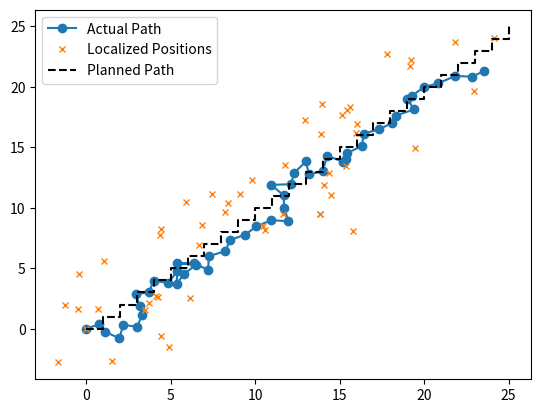

Write the Python code that produced this figure.
import numpy as np
import matplotlib.pyplot as plt
import math

steps = []
error_scale = 0.3  # Scale for movement error
localization_error_mean = 3.0  # Mean of the localization error in feet
localization_error_std = 1.0  # Standard deviation to approximate a 2-6 feet range
number_of_steps = 50
actual_trials = []
num_trials = 1

steps.append([0, 0])  # Initial step

# Generate planned path
for itr, step in enumerate(range(number_of_steps)):
    # Alternating steps between right and up
    if step % 2 == 0:
        steps.append([steps[itr][0] + 1, steps[itr][1]])
    else:
        steps.append([steps[itr][0], steps[itr][1] + 1])

steps = np.array(steps).T  # Transpose for plotting

for i in range(num_trials):
    actual_location = [(0, 0)]  # Start at the origin
    localized_position = [(0, 0)]  # Initial localization also at the origin

    for itr, step in enumerate(range(number_of_steps)):
        # Determine next target position from steps
        target_pos = steps[:, step + 1]  # +1 as steps includes the initial step

        # Movement error
        error = abs(np.random.normal() * error_scale)
        angle = np.random.uniform() * 360
        error_x = error * math.cos(math.radians(angle))
        error_y = error * math.sin(math.radians(angle))

        # Apply correction based on last localized position vs. target position
        correction = target_pos - np.array(localized_position[-1])
        correction_norm = correction / np.linalg.norm(correction) if np.linalg.norm(correction) > 0 else correction

        # Actual movement including error and correction
        next_pos = np.array(actual_location[-1]) + correction_norm + np.array([error_x, error_y])

        actual_location.append(next_pos.tolist())

        # Localization with error
        loc_error = np.random.normal(loc=localization_error_mean, scale=localization_error_std, size=2)
        localized_x = next_pos[0] + loc_error[0] * math.cos(math.radians(angle))
        localized_y = next_pos[1] + loc_error[1] * math.sin(math.radians(angle))
        localized_position.append([localized_x, localized_y])

    actual_location = np.array(actual_location).T
    localized_position = np.array(localized_position).T
    actual_trials.append(actual_location)

    # Plot actual path taken with errors
    plt.plot(actual_location[0], actual_location[1], label='Actual Path', marker='o')
    # Plot localized positions
    plt.plot(localized_position[0], localized_position[1], 'x', label='Localized Positions', markersize=5)

# Plot planned steps
plt.plot(steps[0], steps[1], 'k--', label='Planned Path')
plt.legend()
plt.show()
